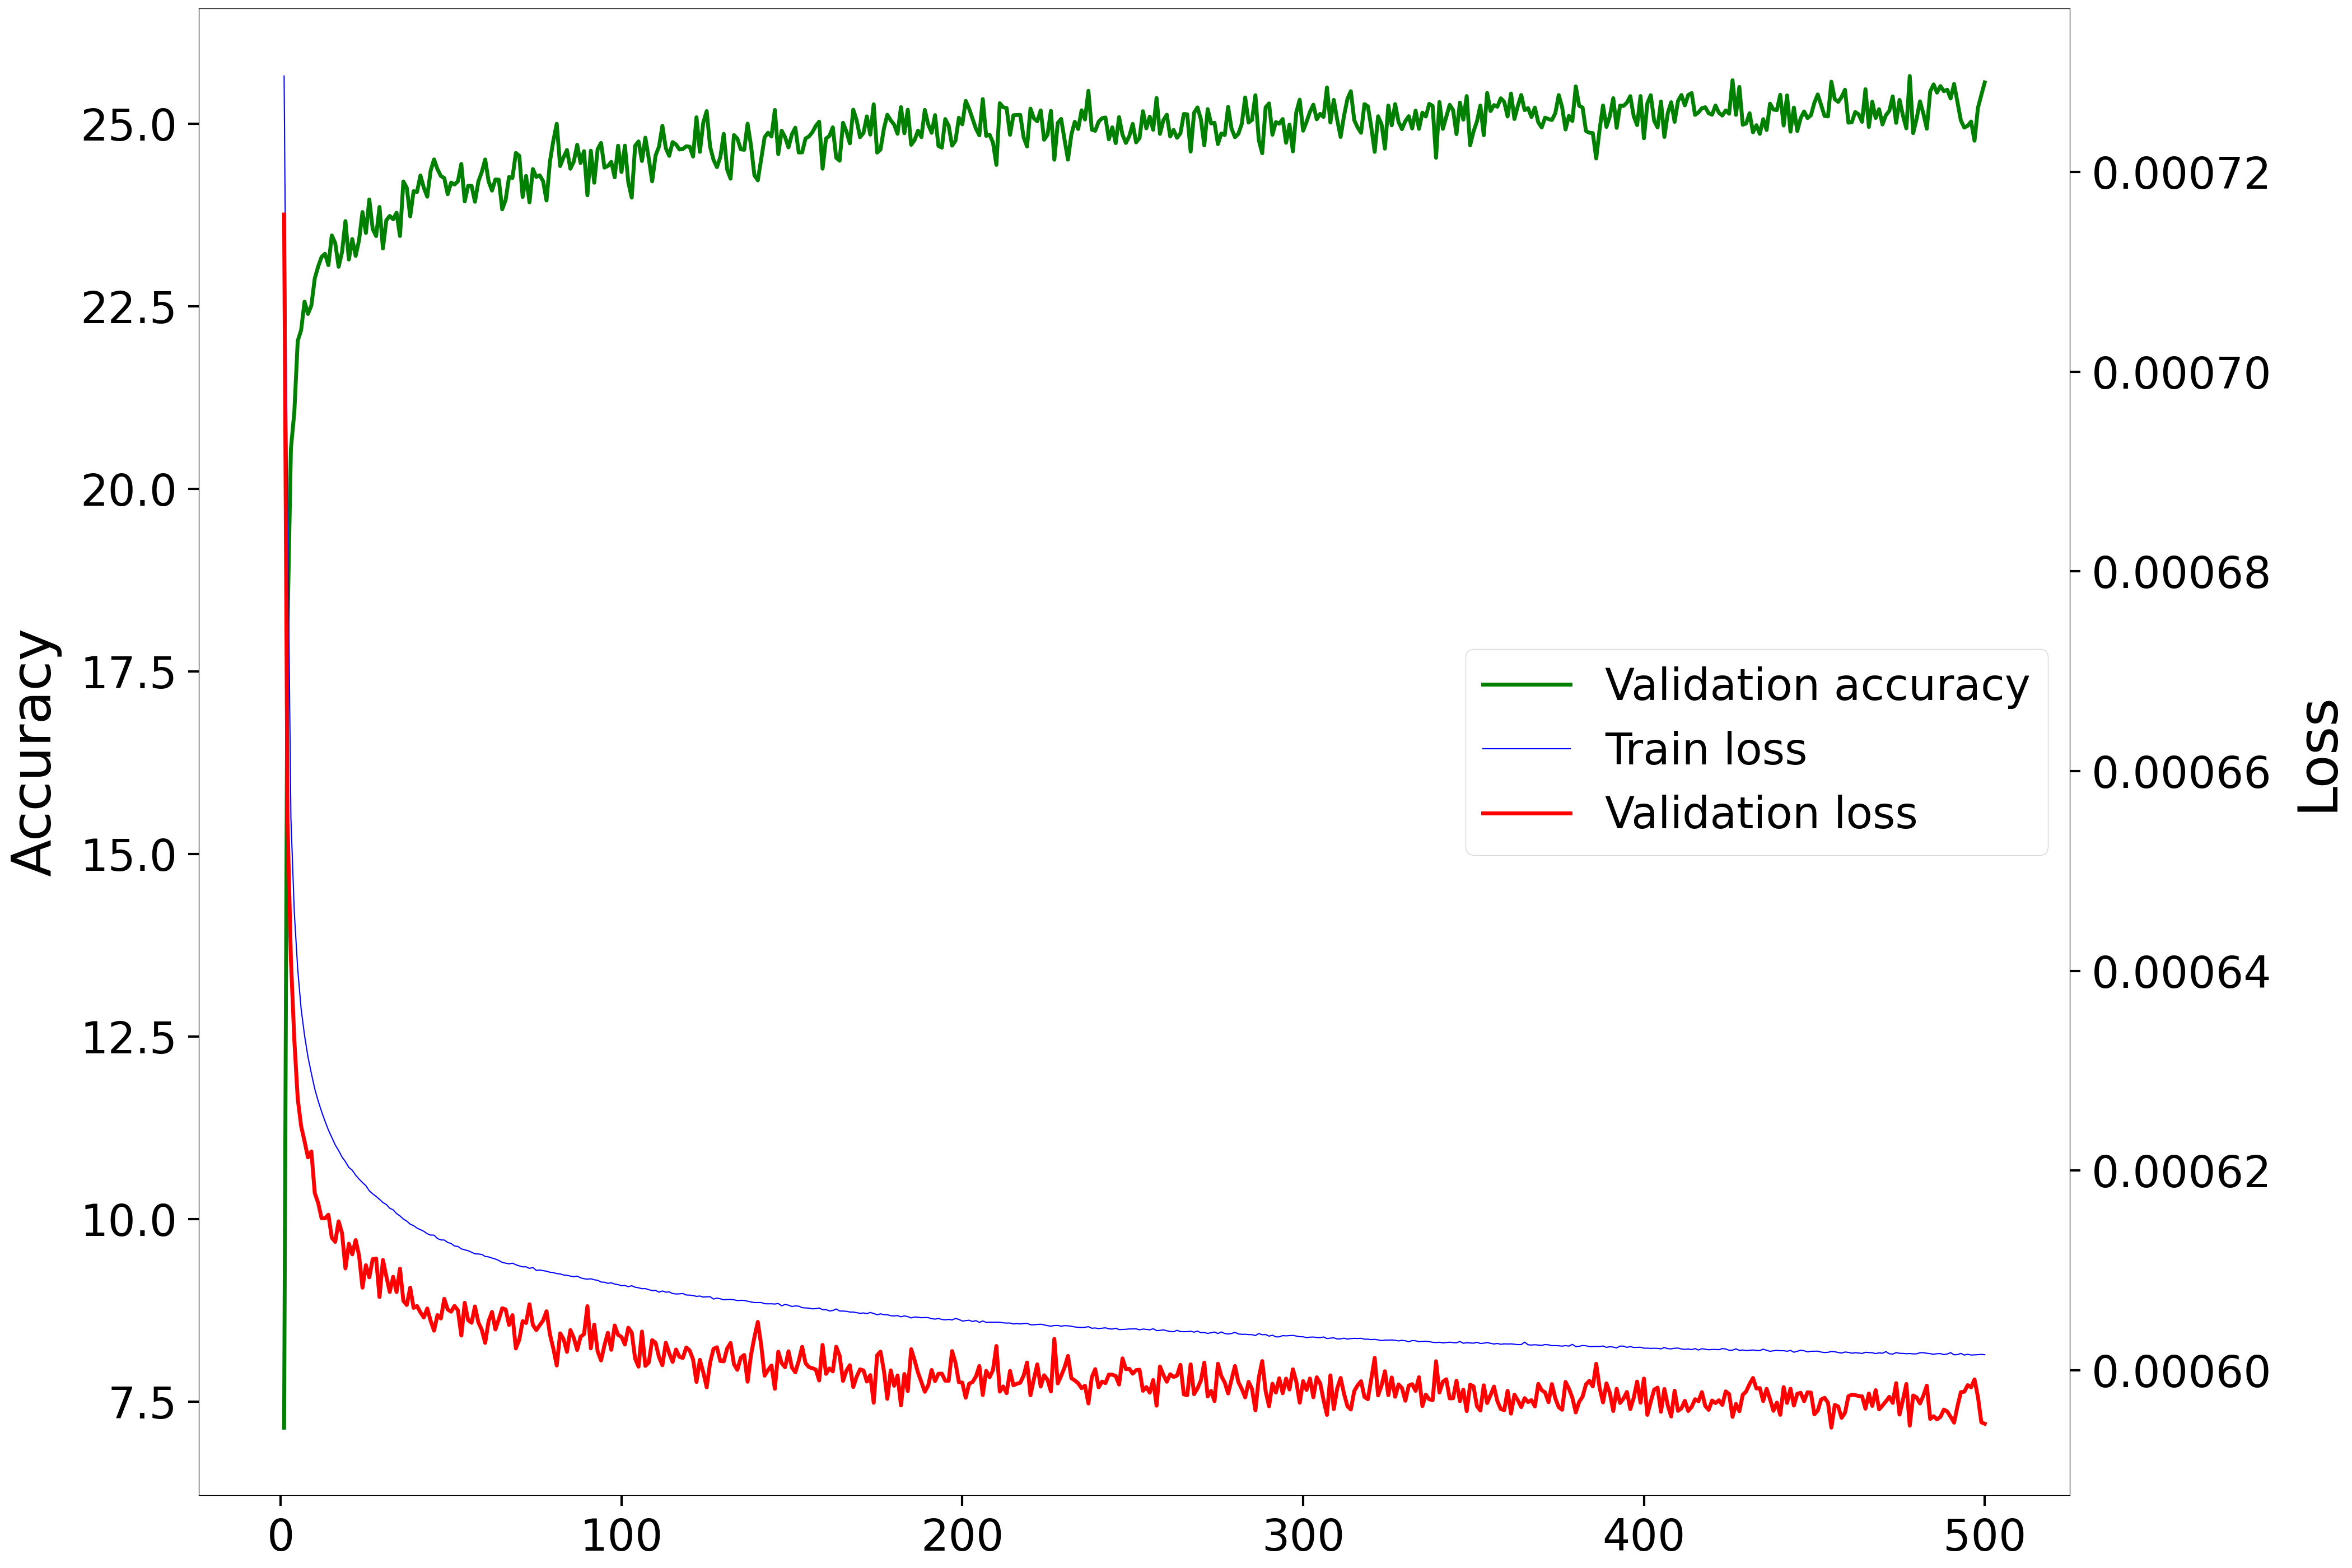

The data file committed next to this chart (first rows):
Epoch, Accuracy, Loss
1, 7.144, 0.0007158
2, 18.1, 0.0006551
3, 20.55, 0.0006411
4, 21.05, 0.0006331
5, 22.02, 0.0006272
6, 22.17, 0.0006244
7, 22.56, 0.0006229
8, 22.39, 0.0006213
9, 22.51, 0.0006219
10, 22.88, 0.0006177
11, 23.04, 0.0006167
12, 23.17, 0.0006152
13, 23.22, 0.0006152
14, 23.06, 0.0006156
15, 23.47, 0.0006133
16, 23.36, 0.0006129
17, 23.04, 0.0006149
18, 23.24, 0.0006137
19, 23.66, 0.0006102
20, 23.14, 0.0006127
21, 23.42, 0.0006116
22, 23.19, 0.000613
23, 23.4, 0.0006115
24, 23.79, 0.0006083
25, 23.5, 0.0006105
26, 23.96, 0.0006093
27, 23.56, 0.0006111
28, 23.46, 0.0006112
29, 23.86, 0.0006073
30, 23.29, 0.000611
31, 23.67, 0.0006094
32, 23.73, 0.0006078
33, 23.69, 0.0006094
34, 23.78, 0.0006078
35, 23.46, 0.0006102
36, 24.21, 0.0006069
37, 24.12, 0.0006065
38, 23.73, 0.0006083
39, 24.07, 0.0006062
40, 24.06, 0.0006064
41, 24.29, 0.0006058
42, 24.12, 0.0006053
43, 24, 0.0006062
44, 24.35, 0.0006049
45, 24.51, 0.000604
46, 24.37, 0.0006055
47, 24.28, 0.0006052
48, 24.25, 0.0006071
49, 24.03, 0.0006061
50, 24.19, 0.0006059
51, 24.16, 0.0006064
52, 24.21, 0.000606
53, 24.45, 0.0006035
54, 23.93, 0.0006067
55, 24.15, 0.000605
56, 24.15, 0.0006047
57, 23.93, 0.0006064
58, 24.2, 0.0006048
59, 24.33, 0.000604
60, 24.51, 0.0006027
... 440 more rows
